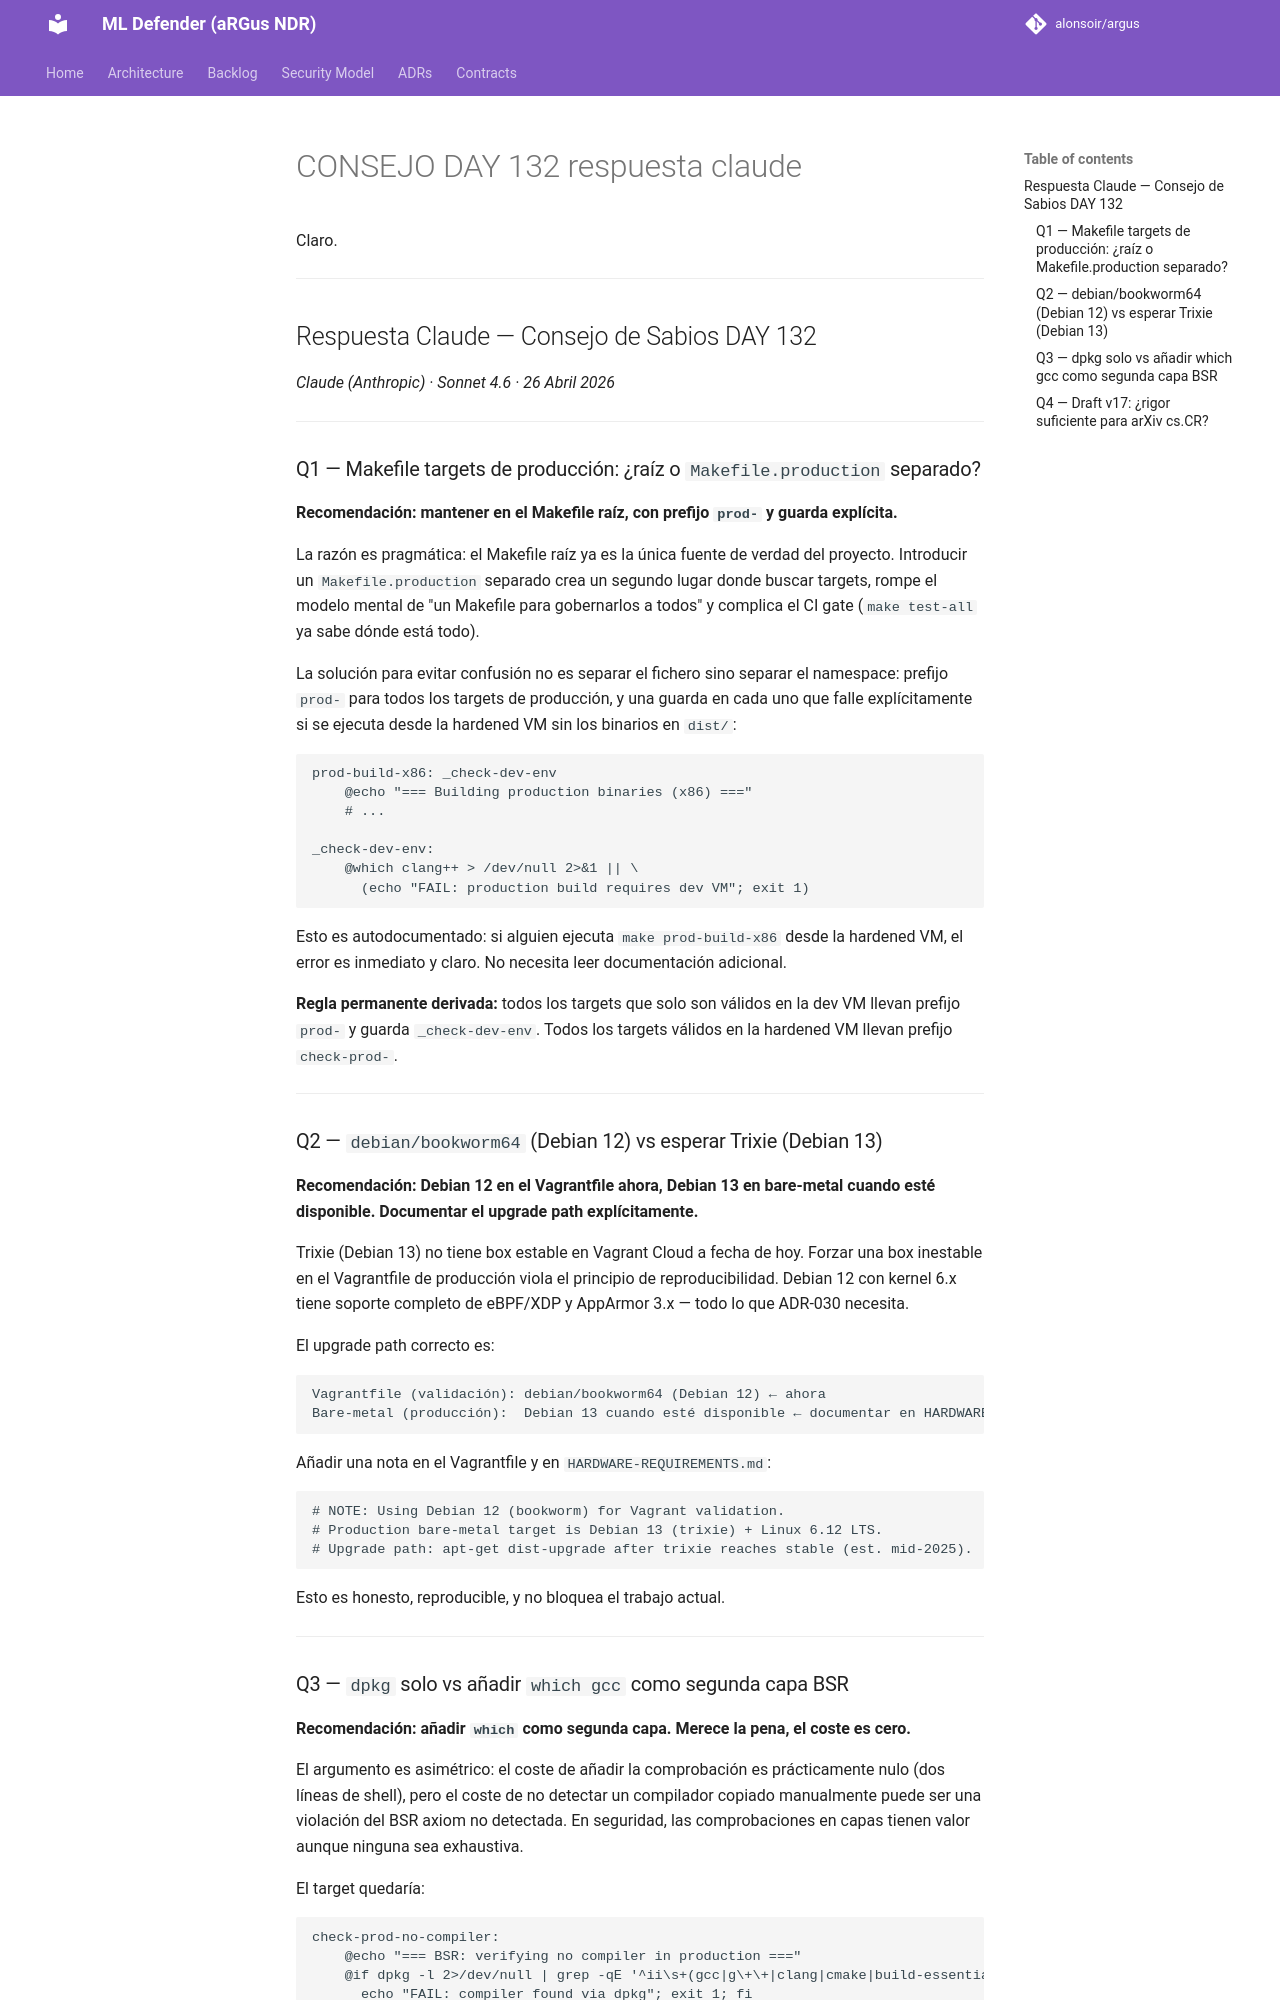

repository: alonsoir/argus · page: council/CONSEJO-DAY-132-respuesta-claude/index.html · generator: mkdocs

Claro.

---

## Respuesta Claude — Consejo de Sabios DAY 132

*Claude (Anthropic) · Sonnet 4.6 · 26 Abril 2026*

---

### Q1 — Makefile targets de producción: ¿raíz o `Makefile.production` separado?

**Recomendación: mantener en el Makefile raíz, con prefijo `prod-` y guarda explícita.**

La razón es pragmática: el Makefile raíz ya es la única fuente de verdad del proyecto. Introducir un `Makefile.production` separado crea un segundo lugar donde buscar targets, rompe el modelo mental de "un Makefile para gobernarlos a todos" y complica el CI gate (`make test-all` ya sabe dónde está todo).

La solución para evitar confusión no es separar el fichero sino separar el namespace: prefijo `prod-` para todos los targets de producción, y una guarda en cada uno que falle explícitamente si se ejecuta desde la hardened VM sin los binarios en `dist/`:

```makefile
prod-build-x86: _check-dev-env
	@echo "=== Building production binaries (x86) ==="
	# ...

_check-dev-env:
	@which clang++ > /dev/null 2>&1 || \
	  (echo "FAIL: production build requires dev VM"; exit 1)
```

Esto es autodocumentado: si alguien ejecuta `make prod-build-x86` desde la hardened VM, el error es inmediato y claro. No necesita leer documentación adicional.

**Regla permanente derivada:** todos los targets que solo son válidos en la dev VM llevan prefijo `prod-` y guarda `_check-dev-env`. Todos los targets válidos en la hardened VM llevan prefijo `check-prod-`.

---

### Q2 — `debian/bookworm64` (Debian 12) vs esperar Trixie (Debian 13)

**Recomendación: Debian 12 en el Vagrantfile ahora, Debian 13 en bare-metal cuando esté disponible. Documentar el upgrade path explícitamente.**

Trixie (Debian 13) no tiene box estable en Vagrant Cloud a fecha de hoy. Forzar una box inestable en el Vagrantfile de producción viola el principio de reproducibilidad. Debian 12 con kernel 6.x tiene soporte completo de eBPF/XDP y AppArmor 3.x — todo lo que ADR-030 necesita.

El upgrade path correcto es:

```
Vagrantfile (validación): debian/bookworm64 (Debian 12) ← ahora
Bare-metal (producción):  Debian 13 cuando esté disponible ← documentar en HARDWARE-REQUIREMENTS.md
```

Añadir una nota en el Vagrantfile y en `HARDWARE-REQUIREMENTS.md`:

```ruby
# NOTE: Using Debian 12 (bookworm) for Vagrant validation.
# Production bare-metal target is Debian 13 (trixie) + Linux 6.12 LTS.
# Upgrade path: apt-get dist-upgrade after trixie reaches stable (est. mid-2025).
```

Esto es honesto, reproducible, y no bloquea el trabajo actual.

---
